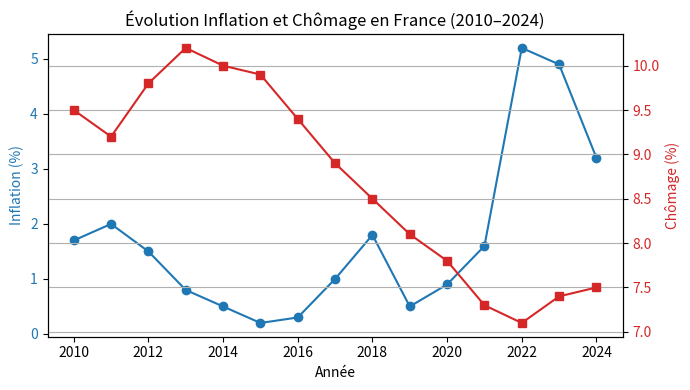

Python code for this plot:

import pandas as pd
import matplotlib.pyplot as plt

# Données
data = {
    "Annee": list(range(2010, 2025)),
    "Inflation": [1.7, 2.0, 1.5, 0.8, 0.5, 0.2, 0.3, 1.0, 1.8, 0.5, 0.9, 1.6, 5.2, 4.9, 3.2],
    "Chomage":   [9.5, 9.2, 9.8, 10.2, 10.0, 9.9, 9.4, 8.9, 8.5, 8.1, 7.8, 7.3, 7.1, 7.4, 7.5]
}

df = pd.DataFrame(data)

# Tableau propre
print("\n=== Aperçu du jeu de données ===\n")
print(df.to_string(index=False))

# Graphique avec deux axes
fig, ax1 = plt.subplots(figsize=(7,4))

# Axe gauche : inflation
ax1.set_xlabel("Année")
ax1.set_ylabel("Inflation (%)", color="tab:blue")
ax1.plot(df["Annee"], df["Inflation"], color="tab:blue", marker="o", label="Inflation")
ax1.tick_params(axis="y", labelcolor="tab:blue")

# Axe droit : chômage
ax2 = ax1.twinx()
ax2.set_ylabel("Chômage (%)", color="tab:red")
ax2.plot(df["Annee"], df["Chomage"], color="tab:red", marker="s", label="Chômage")
ax2.tick_params(axis="y", labelcolor="tab:red")

plt.title("Évolution Inflation et Chômage en France (2010–2024)")
plt.grid(True)
fig.tight_layout()
plt.show()
plt.savefig("inflation_chomage.png", dpi=300)

# Corrélation
corr = df["Inflation"].corr(df["Chomage"])
print(f"\nCorrélation Inflation/Chômage = {corr:.2f}")
